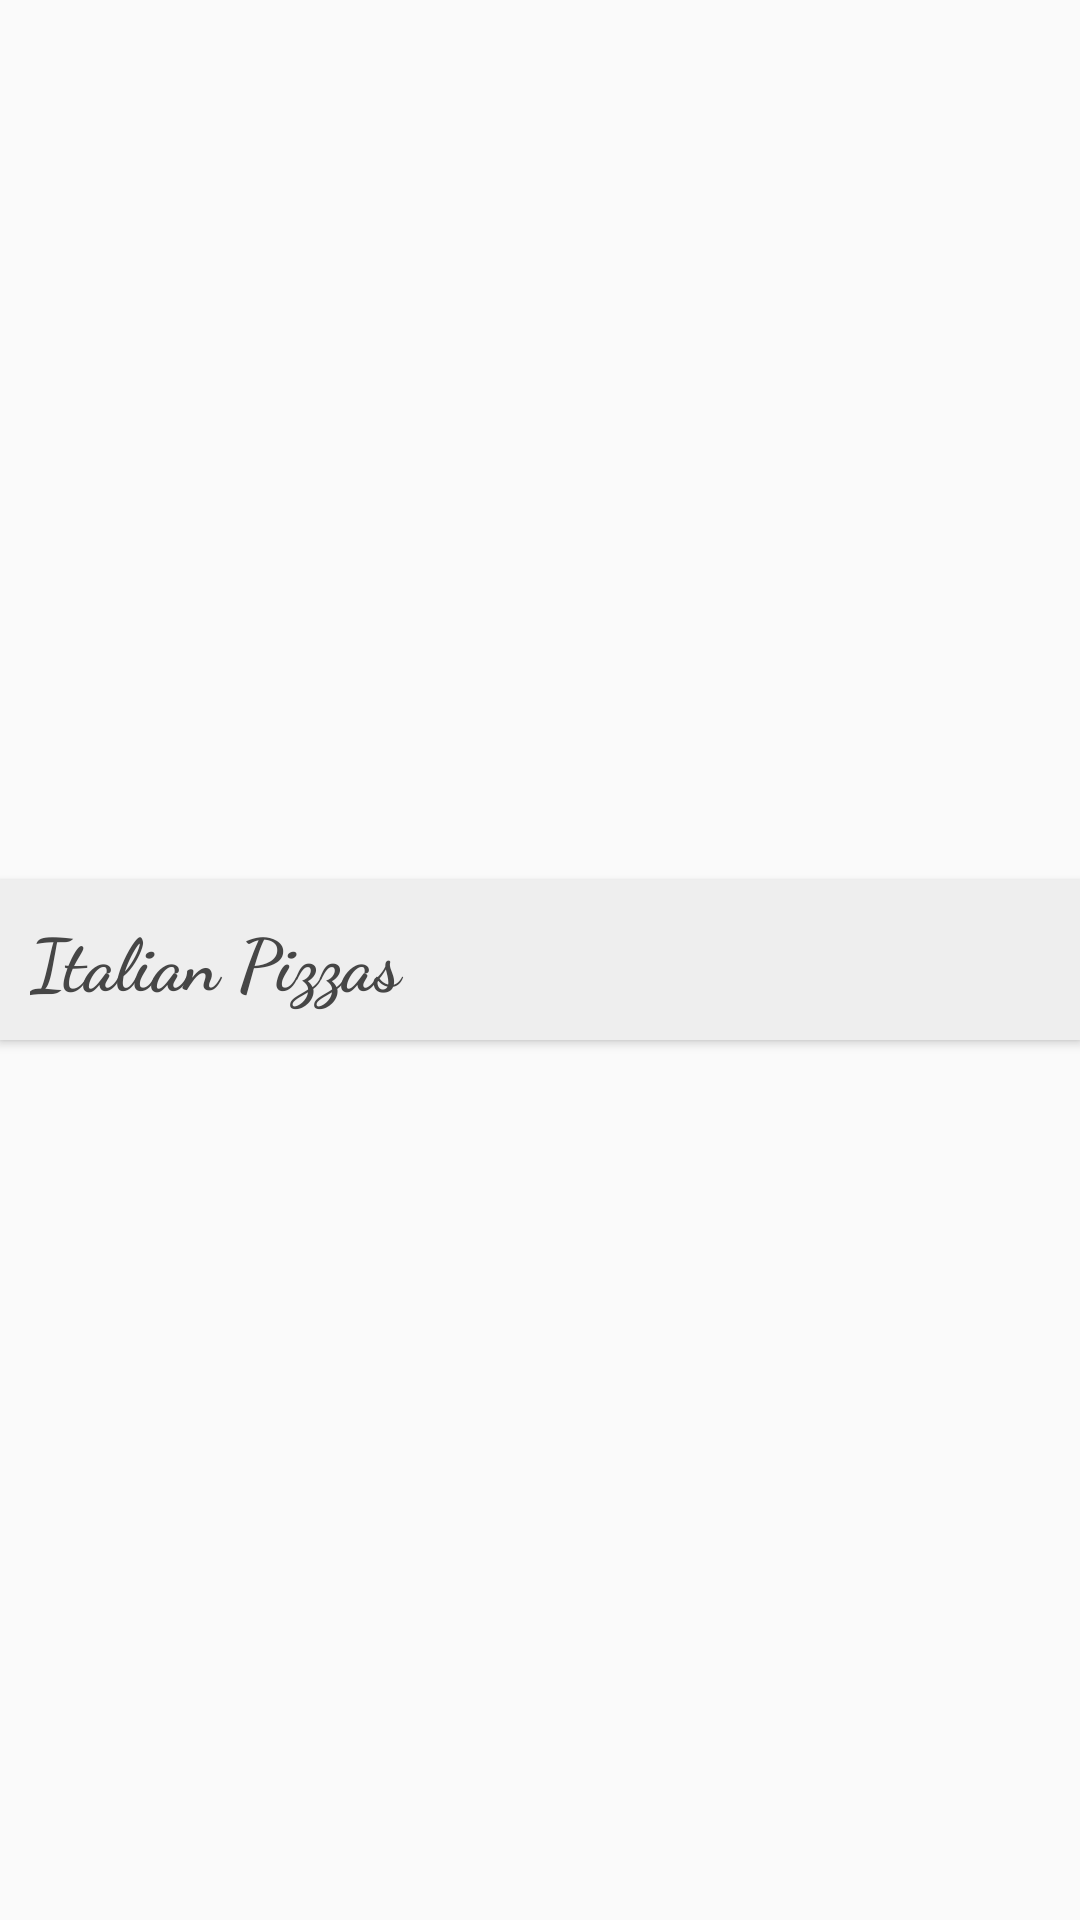

Here is an Android app screen rendered from its layout file. Give the layout XML and the strings, colors and styles it references.
<!-- AndroidManifest.xml: application theme AppTheme -->
<!-- res/layout/activity_main_category_section01.xml -->
<?xml version="1.0" encoding="utf-8"?>
<android.support.constraint.ConstraintLayout xmlns:android="http://schemas.android.com/apk/res/android"
    xmlns:app="http://schemas.android.com/apk/res-auto"
    android:layout_width="match_parent"
    android:layout_height="wrap_content"
    android:layout_marginBottom="4dp"
    android:orientation="vertical">

    <Button
        android:id="@+id/category_container_button"
        android:layout_width="match_parent"
        android:layout_height="wrap_content"
        android:layout_alignParentStart="true"
        android:layout_alignParentTop="true"
        android:background="@color/colorCardBackground"
        android:drawableEnd="@drawable/ic_arrow_forward_24dp"
        android:elevation="6dp"
        android:fontFamily="cursive"
        android:padding="10dp"
        android:text="Italian Pizzas"
        android:textAlignment="viewStart"
        android:textAllCaps="false"
        android:textColor="@color/colorAccent"
        android:textSize="24dp"
        android:textStyle="bold"
        app:layout_constraintBottom_toBottomOf="parent"
        app:layout_constraintEnd_toEndOf="parent"
        app:layout_constraintStart_toStartOf="parent"
        app:layout_constraintTop_toTopOf="parent"></Button>


</android.support.constraint.ConstraintLayout>
<!-- resources referenced by this layout -->
<resources>
  <color name="colorAccent">#464646</color>
  <color name="colorCardBackground">#EEEEEE</color>
  <style name="AppTheme" parent="Theme.AppCompat.Light.NoActionBar">
          
          <item name="colorPrimary">@color/primaryColor</item>
          <item name="colorPrimaryDark">@color/primaryDarkColor</item>
          <item name="colorAccent">@color/colorAccent</item>
          <item name="drawerArrowStyle">@style/DrawerArrowStyle</item>
      </style>
  <color name="primaryColor">#f5b500</color>
  <color name="primaryDarkColor">#bd8600</color>
  <style name="DrawerArrowStyle" parent="Widget.AppCompat.DrawerArrowToggle">
          <item name="spinBars">true</item>
          <item name="color">@color/colorAccent</item>
      </style>
</resources>
